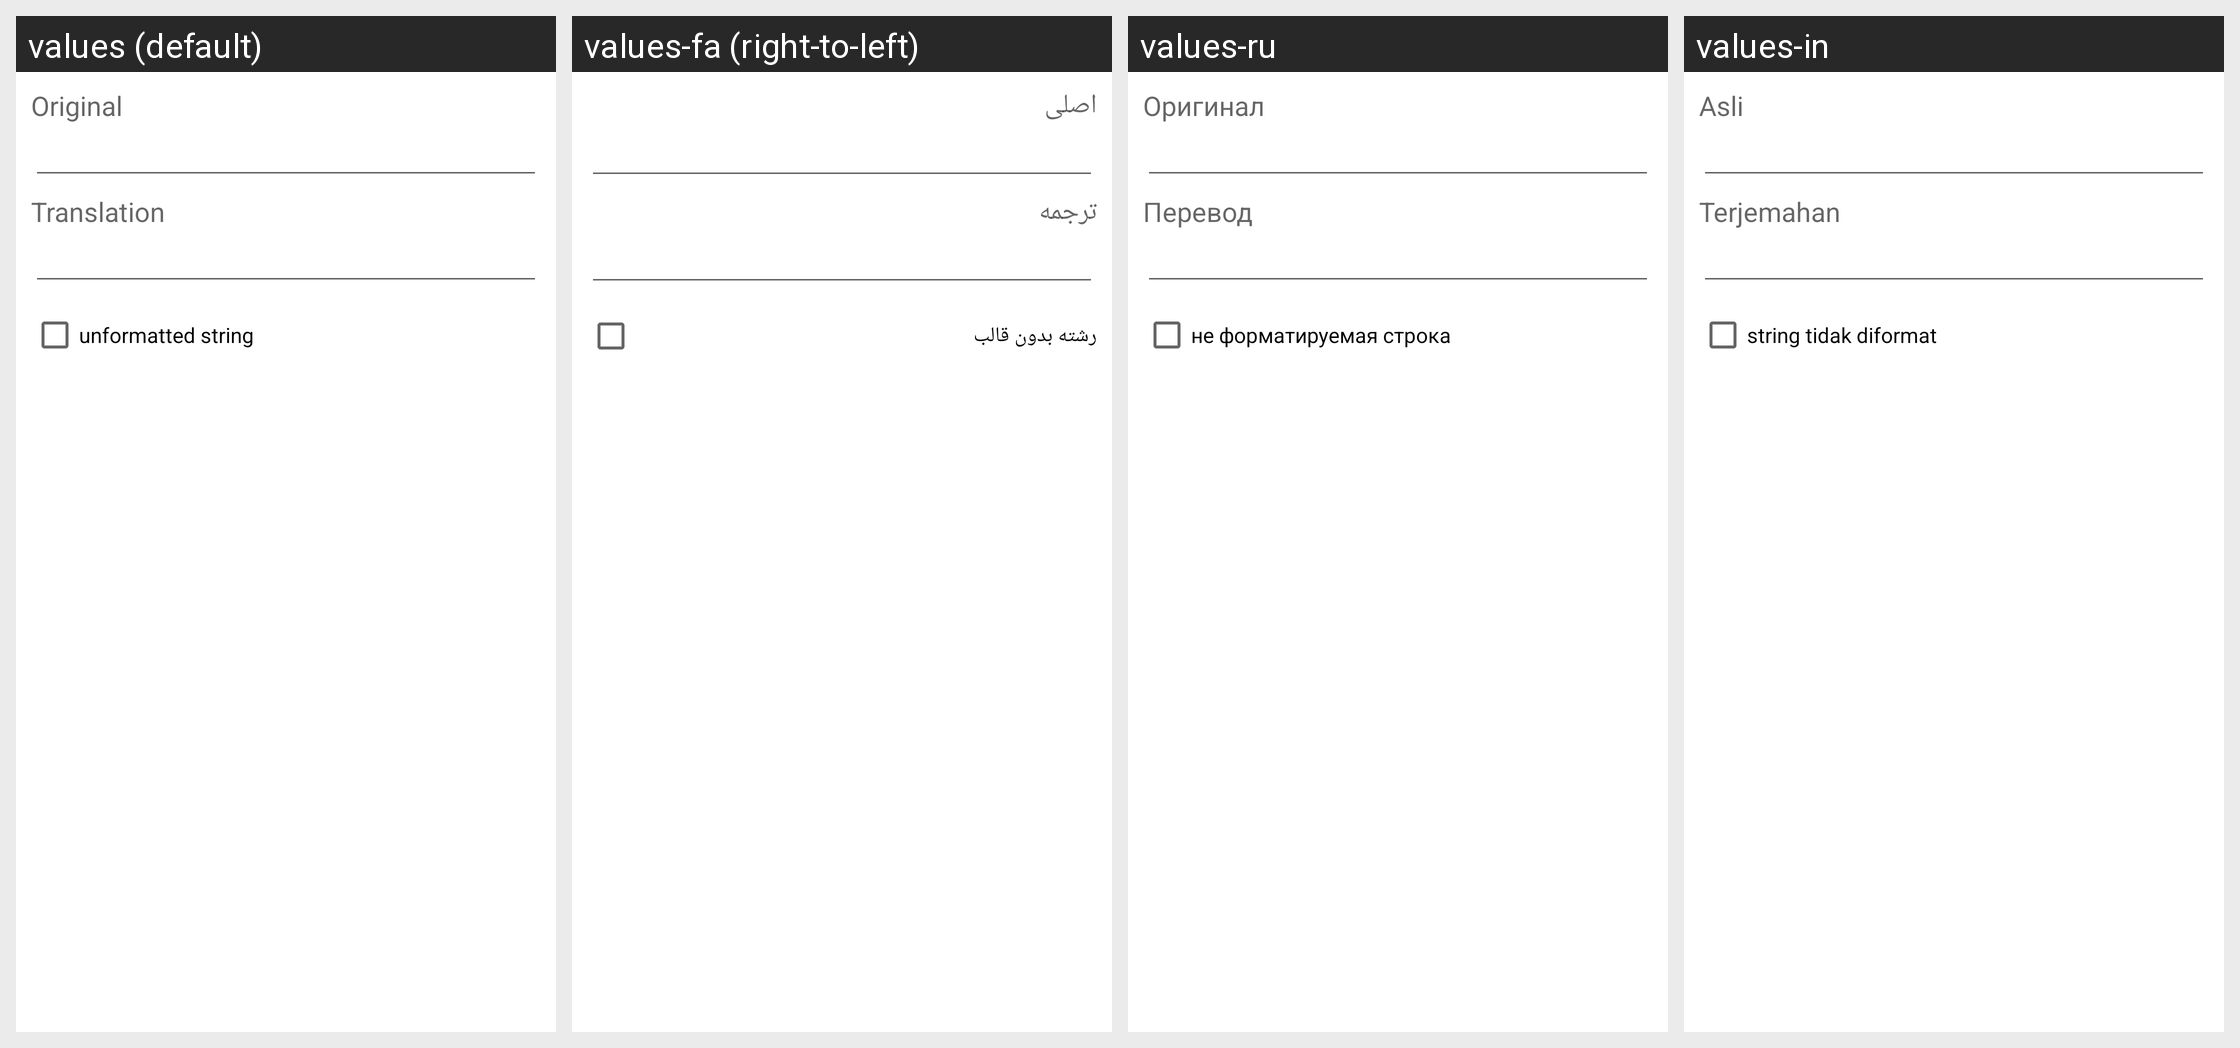

The same Android screen rendered under several of its app's locales, left to right. List the strings drawn on it with the default value and each locale's translation.
Android screen res/layout/translate_dialog.xml rendered under 4 locales, left to right: values (default), values-fa (right-to-left), values-ru, values-in. Device: Nexus 5 (rendered at 1080×1920; each locale shown at half size, 540×960, under a caption strip naming it); theme Theme.MaterialComponents.DayNight.NoActionBar.
Other locales in the repository, not shown: values-ar, values-bg, values-cs, values-de, values-el, values-es, values-fr, values-he, values-hu, values-it, values-iw, values-ja, values-ko, values-lt, values-my, values-pl, values-pt, values-ro, values-sq, values-tr, values-uk, values-uz, values-vi, values-zh.
Strings drawn on this screen, with the default value and each locale's value (text and hints the layout hard-codes, and strings that could not be matched under every locale, appear in the picture but are not listed):

moriginal
  values: Original
  values-fa: اصلی
  values-ru: Оригинал
  values-in: Asli

mtranslation
  values: Translation
  values-fa: ترجمه
  values-ru: Перевод
  values-in: Terjemahan

mtr_unformatted
  values: unformatted string
  values-fa: رشته بدون قالب
  values-ru: не форматируемая строка
  values-in: string tidak diformat
